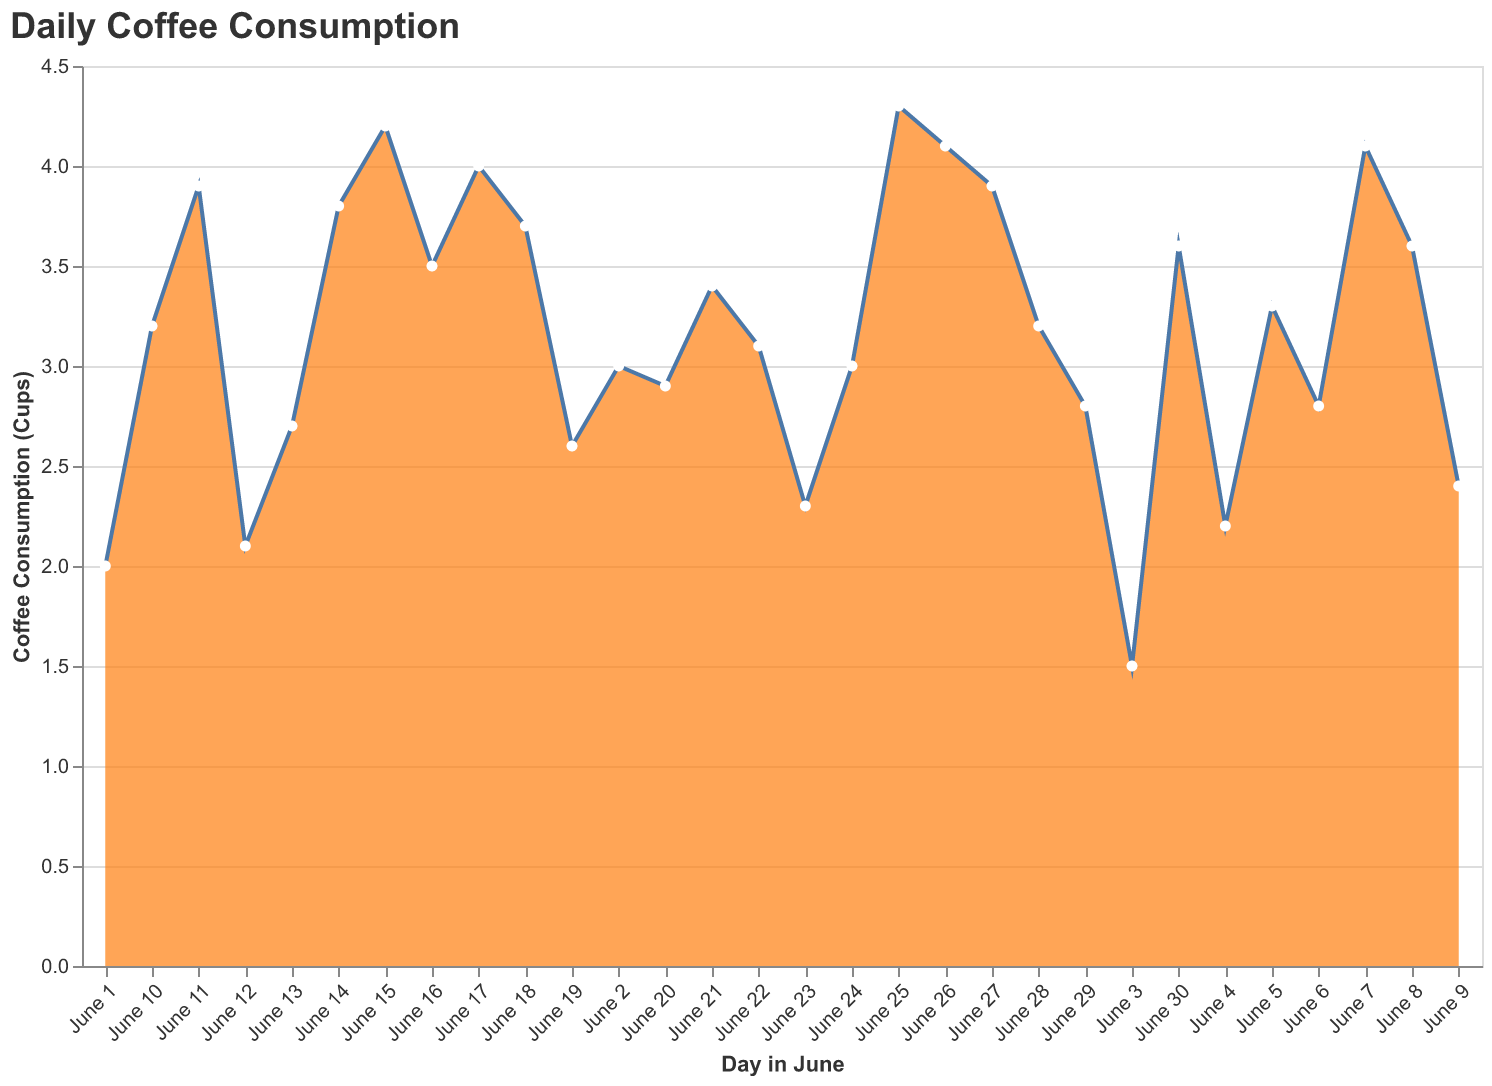

Source data for this figure (header and first rows):
Day, Cups
June 1, 2.0
June 2, 3.0
June 3, 1.5
June 4, 2.2
June 5, 3.3
June 6, 2.8
June 7, 4.1
June 8, 3.6
June 9, 2.4
June 10, 3.2
June 11, 3.9
June 12, 2.1
June 13, 2.7
June 14, 3.8
June 15, 4.2
June 16, 3.5
June 17, 4.0
June 18, 3.7
June 19, 2.6
June 20, 2.9
June 21, 3.4
June 22, 3.1
June 23, 2.3
June 24, 3.0
June 25, 4.3
June 26, 4.1
June 27, 3.9
June 28, 3.2
June 29, 2.8
June 30, 3.6
